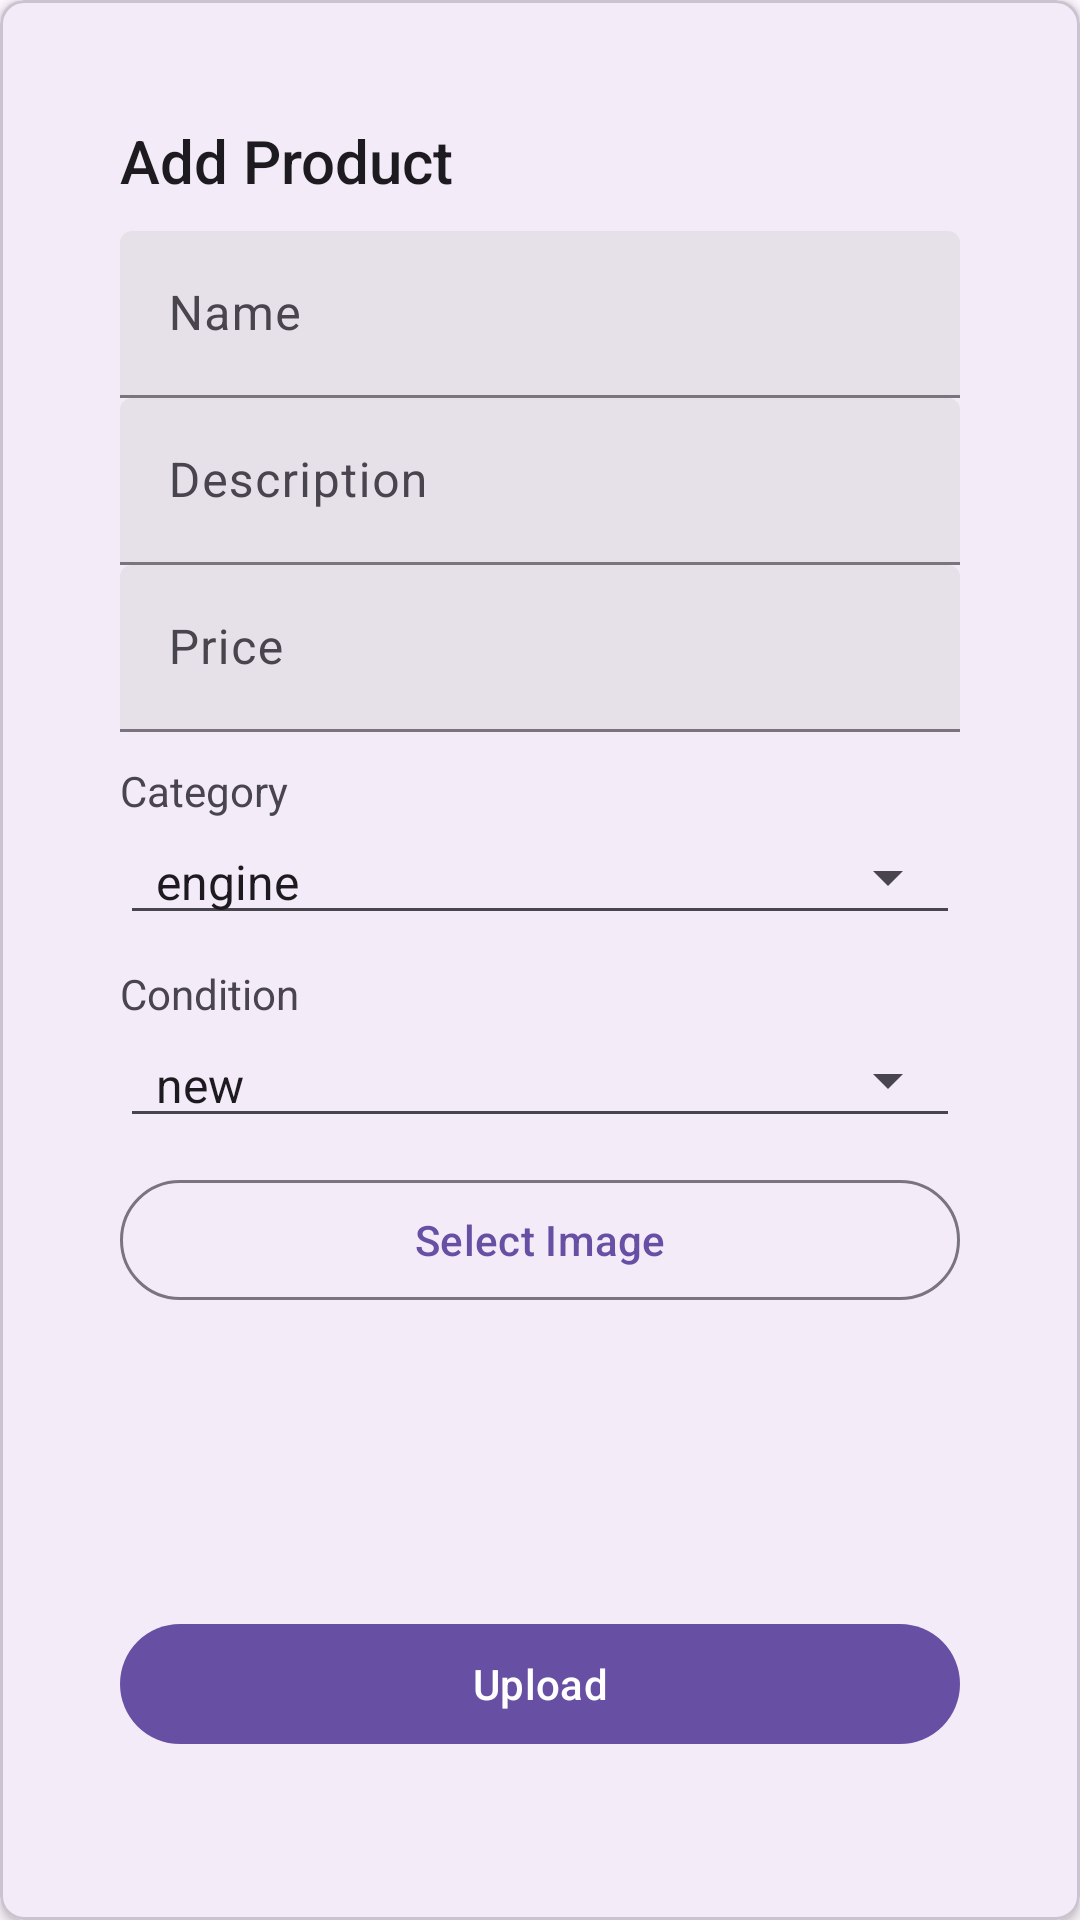

Produce the Android XML layout that renders to this screen, including the resource entries it uses.
<!-- AndroidManifest.xml: application theme Theme.PartSmart -->
<!-- res/layout/fragment_upload_product.xml -->
<com.google.android.material.card.MaterialCardView xmlns:android="http://schemas.android.com/apk/res/android"
    xmlns:app="http://schemas.android.com/apk/res-auto"
    android:layout_width="match_parent"
    android:layout_height="wrap_content"
    android:layout_margin="16dp"
    app:cardElevation="2dp"
    app:shapeAppearanceOverlay="@style/ShapeAppearance.Material3.MediumComponent">

    <androidx.core.widget.NestedScrollView
        android:layout_width="match_parent"
        android:layout_height="wrap_content"
        android:padding="16dp">

        <LinearLayout
            android:layout_width="match_parent"
            android:layout_height="wrap_content"
            android:gravity="center_horizontal"
            android:orientation="vertical"
            android:padding="24dp">

            <TextView
                style="@style/TextAppearance.AppCompat.Title"
                android:layout_width="match_parent"
                android:layout_height="wrap_content"
                android:layout_marginBottom="10dp"
                android:text="@string/add_product" />

            <com.google.android.material.textfield.TextInputLayout
                style="@style/Widget.Material3.TextInputLayout.FilledBox"
                android:layout_width="match_parent"
                android:layout_height="wrap_content"
                android:hint="@string/product_name">

                <com.google.android.material.textfield.TextInputEditText
                    android:id="@+id/nameInput"
                    android:layout_width="match_parent"
                    android:layout_height="wrap_content"
                    android:inputType="text"
                    android:maxLines="1" />
            </com.google.android.material.textfield.TextInputLayout>

            <com.google.android.material.textfield.TextInputLayout
                style="@style/Widget.Material3.TextInputLayout.FilledBox"
                android:layout_width="match_parent"
                android:layout_height="wrap_content"
                android:hint="@string/product_description">

                <com.google.android.material.textfield.TextInputEditText
                    android:id="@+id/descriptionInput"
                    android:layout_width="match_parent"
                    android:layout_height="wrap_content" />
            </com.google.android.material.textfield.TextInputLayout>

            <com.google.android.material.textfield.TextInputLayout
                style="@style/Widget.Material3.TextInputLayout.FilledBox"
                android:layout_width="match_parent"
                android:layout_height="wrap_content"
                android:hint="@string/price">

                <com.google.android.material.textfield.TextInputEditText
                    android:id="@+id/priceInput"
                    android:layout_width="match_parent"
                    android:layout_height="wrap_content"
                    android:inputType="numberDecimal" />
            </com.google.android.material.textfield.TextInputLayout>

            <TextView
                android:layout_width="match_parent"
                android:layout_height="wrap_content"
                android:layout_marginTop="10dp"
                android:text="@string/category" />

            <androidx.appcompat.widget.AppCompatSpinner
                android:id="@+id/categoryInput"
                style="@style/Widget.AppCompat.Spinner.Underlined"
                android:layout_width="match_parent"
                android:layout_height="wrap_content"
                android:entries="@array/categories" />

            <TextView
                android:layout_width="match_parent"
                android:layout_height="wrap_content"
                android:layout_marginTop="10dp"
                android:text="@string/condition" />

            <androidx.appcompat.widget.AppCompatSpinner
                android:id="@+id/conditionInput"
                style="@style/Widget.AppCompat.Spinner.Underlined"
                android:layout_width="match_parent"
                android:layout_height="wrap_content"
                android:entries="@array/conditions" />

            <com.google.android.material.button.MaterialButton
                android:id="@+id/selectImageButton"
                style="@style/Widget.Material3.Button.OutlinedButton"
                android:layout_width="match_parent"
                android:layout_height="wrap_content"
                android:layout_marginTop="10dp"
                android:text="@string/select_image" />

            <ImageView
                android:id="@+id/previewImage"
                android:layout_width="100dp"
                android:layout_height="100dp"
                android:layout_gravity="center"
                android:scaleType="centerCrop" />

            <com.google.android.material.button.MaterialButton
                android:id="@+id/uploadButton"
                style="@style/Widget.Material3.Button"
                android:layout_width="match_parent"
                android:layout_height="wrap_content"
                android:text="@string/upload" />
        </LinearLayout>
    </androidx.core.widget.NestedScrollView>
</com.google.android.material.card.MaterialCardView>
<!-- resources referenced by this layout -->
<resources>
  <string-array name="categories">
          <item>engine</item>
          <item>exterior</item>
          <item>interior</item>
          <item>electronics</item>
          <item>other</item>
      </string-array>
  <string-array name="conditions">
          <item>new</item>
          <item>old</item>
      </string-array>
  <string name="add_product">Add Product</string>
  <string name="category">Category</string>
  <string name="condition">Condition</string>
  <string name="price">Price</string>
  <string name="product_description">Description</string>
  <string name="product_name">Name</string>
  <string name="select_image">Select Image</string>
  <string name="upload">Upload</string>
  <style name="Theme.PartSmart" parent="android:Theme.Material.Light.NoActionBar" />
</resources>
